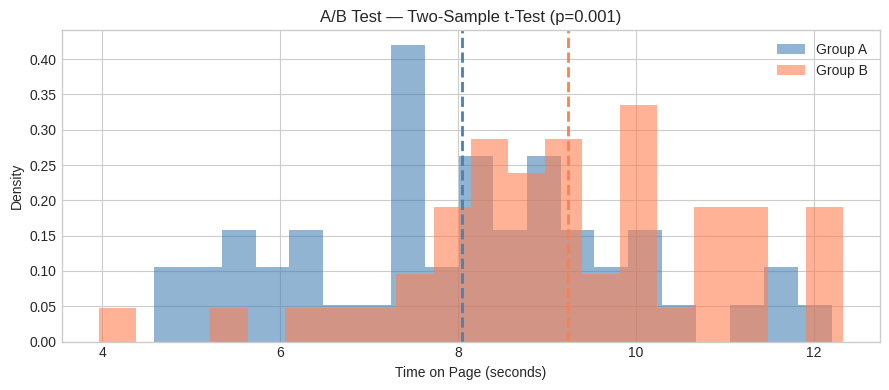
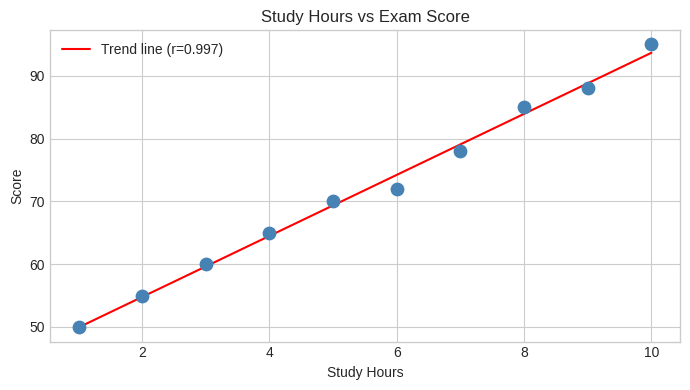

Python code for these plots, in order:
import numpy as np
import matplotlib.pyplot as plt
from scipy import stats

np.random.seed(42)
plt.style.use("seaborn-v0_8-whitegrid")

# Delivery times (minutes) from a sample of 40 orders
delivery_times = np.array(
    [
        38,
        32,
        41,
        35,
        29,
        44,
        37,
        33,
        40,
        36,
        31,
        45,
        39,
        34,
        28,
        43,
        38,
        36,
        41,
        30,
        37,
        35,
        42,
        33,
        39,
        40,
        34,
        36,
        38,
        31,
        29,
        44,
        37,
        40,
        35,
        33,
        41,
        36,
        38,
        34,
    ]
)

hypothesized_mean = 35  # industry standard

t_stat, p_value = stats.ttest_1samp(delivery_times, popmean=hypothesized_mean)

print(f"Sample mean   : {delivery_times.mean():.2f} minutes")
print(f"Hypothesized  : {hypothesized_mean} minutes")
print(f"t-statistic   : {t_stat:.4f}")
print(f"p-value       : {p_value:.4f}")
print()
alpha = 0.05
if p_value < alpha:
    print(
        f"REJECT H₀ — delivery time is significantly different from {hypothesized_mean} min (p={p_value:.4f})"
    )
else:
    print(
        f"FAIL TO REJECT H₀ — no significant difference from {hypothesized_mean} min (p={p_value:.4f})"
    )

# A/B test: click-through time (seconds) for two website designs
group_a = np.random.normal(loc=8.5, scale=2.0, size=50)  # Design A
group_b = np.random.normal(loc=9.2, scale=2.0, size=50)  # Design B

t_stat, p_value = stats.ttest_ind(group_a, group_b, equal_var=True)

print(f"Group A mean: {group_a.mean():.3f}s")
print(f"Group B mean: {group_b.mean():.3f}s")
print(f"t-statistic : {t_stat:.4f}")
print(f"p-value     : {p_value:.4f}")

# Effect size — Cohen's d
pooled_std = np.sqrt((group_a.std() ** 2 + group_b.std() ** 2) / 2)
cohens_d = (group_b.mean() - group_a.mean()) / pooled_std
print(f"Cohen's d   : {cohens_d:.4f}  (small: 0.2, medium: 0.5, large: 0.8)")

alpha = 0.05
decision = "REJECT H₀" if p_value < alpha else "FAIL TO REJECT H₀"
print(f"\nDecision: {decision} (α={alpha})")

# Visualize the two groups
fig, ax = plt.subplots(figsize=(9, 4))

ax.hist(group_a, bins=20, alpha=0.6, density=True, color="steelblue", label="Group A")
ax.hist(group_b, bins=20, alpha=0.6, density=True, color="coral", label="Group B")
ax.axvline(group_a.mean(), color="steelblue", linestyle="--", lw=2)
ax.axvline(group_b.mean(), color="coral", linestyle="--", lw=2)
ax.set_title(f"A/B Test — Two-Sample t-Test (p={p_value:.3f})")
ax.set_xlabel("Time on Page (seconds)")
ax.set_ylabel("Density")
ax.legend()
plt.tight_layout()
plt.show()

# 95% confidence interval for delivery times
n = len(delivery_times)
x_bar = delivery_times.mean()
se = stats.sem(delivery_times)  # standard error of the mean

ci_low, ci_high = stats.t.interval(confidence=0.95, df=n - 1, loc=x_bar, scale=se)

print(f"Sample mean    : {x_bar:.2f} minutes")
print(f"Standard error : {se:.4f}")
print(f"95% CI         : ({ci_low:.2f}, {ci_high:.2f}) minutes")
print()
print(f"Interpretation: We are 95% confident the true mean delivery time is between")
print(f"{ci_low:.2f} and {ci_high:.2f} minutes.")

# Contingency table: Subscription Tier vs Churn
#                  Churned   Retained
# Basic               45        155
# Premium             15        285

observed = np.array(
    [
        [45, 155],  # Basic tier
        [15, 285],  # Premium tier
    ]
)

chi2, p_value, dof, expected = stats.chi2_contingency(observed)

print("Observed frequencies:")
print(f"  Basic   — Churned: {observed[0, 0]}, Retained: {observed[0, 1]}")
print(f"  Premium — Churned: {observed[1, 0]}, Retained: {observed[1, 1]}")
print()
print(f"Chi-square statistic : {chi2:.4f}")
print(f"Degrees of freedom   : {dof}")
print(f"p-value              : {p_value:.6f}")
print()
print("Expected frequencies (if independent):")
print(f"  Basic   — Churned: {expected[0, 0]:.1f}, Retained: {expected[0, 1]:.1f}")
print(f"  Premium — Churned: {expected[1, 0]:.1f}, Retained: {expected[1, 1]:.1f}")
print()

if p_value < 0.05:
    print("REJECT H₀ — Churn is NOT independent of subscription tier")
else:
    print("FAIL TO REJECT H₀ — No significant association found")

# Engagement time (seconds) by ad format
video_ad = np.random.normal(loc=15, scale=3, size=30)
banner_ad = np.random.normal(loc=12, scale=3, size=30)
text_ad = np.random.normal(loc=10, scale=3, size=30)

f_stat, p_value = stats.f_oneway(video_ad, banner_ad, text_ad)

print(f"Video  mean: {video_ad.mean():.2f}s")
print(f"Banner mean: {banner_ad.mean():.2f}s")
print(f"Text   mean: {text_ad.mean():.2f}s")
print()
print(f"F-statistic : {f_stat:.4f}")
print(f"p-value     : {p_value:.6f}")
print()

if p_value < 0.05:
    print("REJECT H₀ — At least one ad format has significantly different engagement")
    print("Next step: Run post-hoc tests (Tukey HSD) to find which pairs differ")
else:
    print("FAIL TO REJECT H₀ — No significant difference between ad formats")

# Study hours vs exam scores
study_hours = np.array([1, 2, 3, 4, 5, 6, 7, 8, 9, 10])
exam_scores = np.array([50, 55, 60, 65, 70, 72, 78, 85, 88, 95])

r, p_value = stats.pearsonr(study_hours, exam_scores)

print(f"Pearson r : {r:.4f}")
print(f"p-value   : {p_value:.6f}")

strength = "weak" if abs(r) < 0.3 else "moderate" if abs(r) < 0.7 else "strong"
direction = "positive" if r > 0 else "negative"
print(f"Interpretation: {strength} {direction} correlation")

# Spearman correlation (rank-based, handles non-linear monotonic relationships)
rho, p_spearman = stats.spearmanr(study_hours, exam_scores)
print(f"\nSpearman ρ: {rho:.4f} (use this when data is not normally distributed)")

fig, ax = plt.subplots(figsize=(7, 4))
ax.scatter(study_hours, exam_scores, color="steelblue", s=80, zorder=3)
m, b = np.polyfit(study_hours, exam_scores, 1)
ax.plot(study_hours, m * study_hours + b, "r-", label=f"Trend line (r={r:.3f})")
ax.set_title("Study Hours vs Exam Score")
ax.set_xlabel("Study Hours")
ax.set_ylabel("Score")
ax.legend()
plt.tight_layout()
plt.show()
